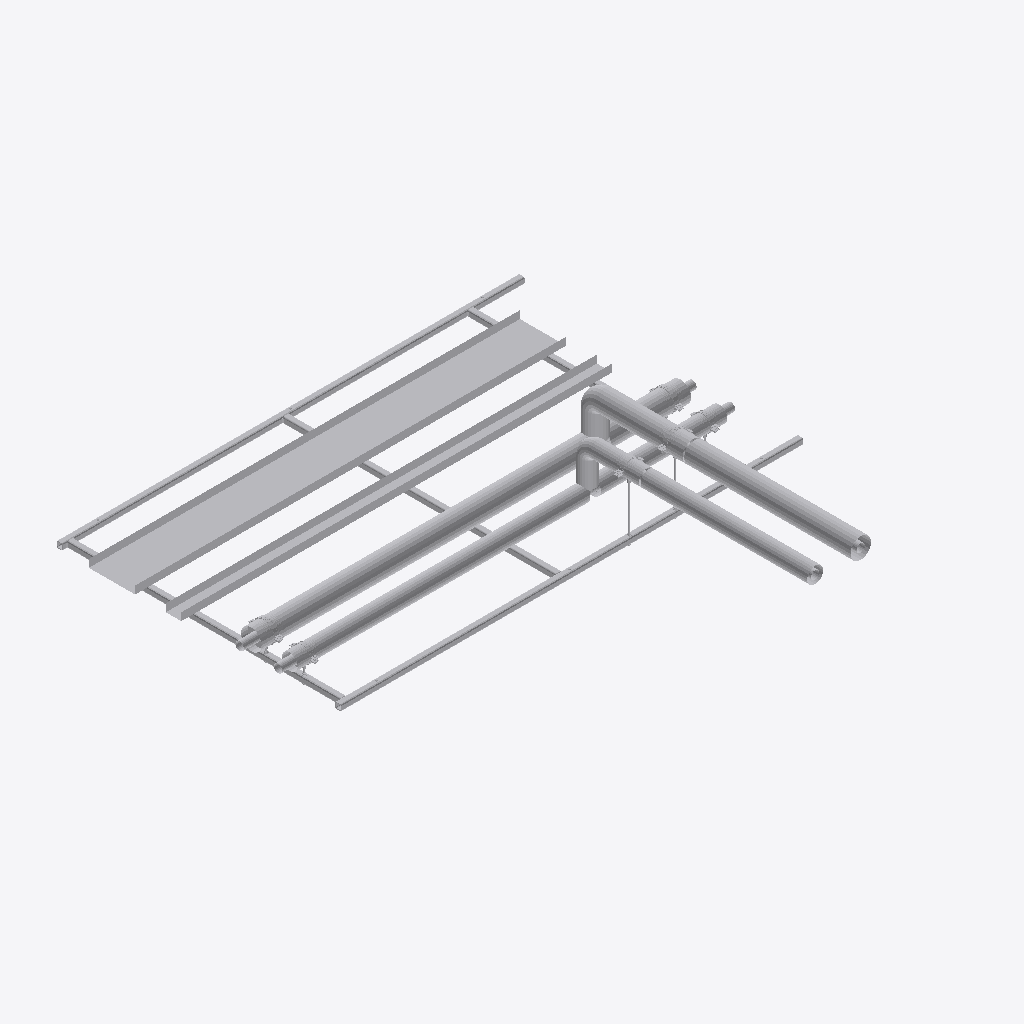
Isometric view of an IFC building model (IFC-SPF (STEP), schema IFC2X3, length unit millimetre), seen from the south-west, elements coloured by IFC class (only those large enough to see are counted): 40 other elements (light grey).
Extent 3.1 m × 3.0 m × 0.5 m (x, y, z). Storeys (2): Level 0 at 0.00 m; Level 1 at 4.00 m. Elements (81): 75 IfcBuildingElementProxy, 6 IfcMechanicalFastener.

HEADER;
FILE_DESCRIPTION(('ViewDefinition [CoordinationView]','RevitIdentifiers [ContentGUID: bd057799-ab2a-4c32-b9f8-a49134bfda82, VersionGUID: e5ec8929-f41f-4976-8bd4-8c4578e0f8ba, NumberOfSaves: 0]'),'2;1');
FILE_NAME('RF01-SP01.ifc','2026-11-01T11:20:03+00:00',(''),(''),'ODA SDAI 25.12','Autodesk - Revit 26.4.20.9 (ENG) - 26.4.20.9','');
FILE_SCHEMA(('IFC2X3'));
ENDSEC;
DATA;
#20=IFCPROJECT('2z1NUPgofCChduf97BG2Lo',#6,'Project Number',$,$,'Project Name','Project Status',(#13,#18),#83022);
#34=IFCSITE('2z1NUPgofCChduf97BG2Lm',#6,'Default',$,$,#33,$,$,.ELEMENT.,(51,30,23,112487),(0,-7,-37,-956022),0.0,$,$);
#24=IFCBUILDING('2z1NUPgofCChduf97BG2Lp',#6,'',$,$,#23,$,'',.ELEMENT.,$,$,#21);
#27=IFCBUILDINGSTOREY('3Zu5Bv0LOHrPC10026FoQQ',#6,'Level 0',$,$,#26,$,'Level 0',.ELEMENT.,0.0);
#31=IFCBUILDINGSTOREY('15Z0v90RiHrPC20026FoKR',#6,'Level 1',$,$,#30,$,'Level 1',.ELEMENT.,3999.9999999999995);
#71976=IFCBUILDINGELEMENTPROXY('3bx8afz1z9TelKZ4LuwMp6',#6,'Straight:Default:627836',$,$,#71975,#71972,'627836',$);
#71933=IFCBUILDINGELEMENTPROXY('3bx8afz1z9TelKZ4LuwMpD',#6,'Straight:Default:627831',$,$,#71932,#71929,'627831',$);
#63023=IFCBUILDINGELEMENTPROXY('3bx8afz1z9TelKZ4LuwMoT',#6,'627751',$,$,#62825,#63022,'627751',$);
#53592=IFCBUILDINGELEMENTPROXY('3bx8afz1z9TelKZ4LuwMi3',#6,'627641',$,$,#53394,#53591,'627641',$);
#857=IFCBUILDINGELEMENTPROXY('3bx8afz1z9TelKZ4LuvQx8',#6,'349810',$,$,#659,#856,'349810',$);
#32828=IFCBUILDINGELEMENTPROXY('3bx8afz1z9TelKZ4LuwMik',#6,'Side rail, right, drilled 3 x 14 dia:627604',$,$,#17401,#32827,'627604',$);
#17398=IFCBUILDINGELEMENTPROXY('3bx8afz1z9TelKZ4LuwMif',#6,'Side rail, left, drilled 2 x 12 dia + 3 x 14 dia:627603',$,$,#860,#17397,'627603',$);
#447=IFCBUILDINGELEMENTPROXY('3bx8afz1z9TelKZ4LuvQxY',#6,'349784',$,$,#249,#446,'349784',$);
#71891=IFCBUILDINGELEMENTPROXY('3bx8afz1z9TelKZ4LuwMpQ',#6,'627808',$,$,#71693,#71890,'627808',$);
#40987=IFCBUILDINGELEMENTPROXY('3bx8afz1z9TelKZ4LuwMil',#6,'Ring 1 cross member, row 1, drilled 2 x 12 dia:627605',$,$,#32831,#40986,'627605',$);
#41116=IFCBUILDINGELEMENTPROXY('3bx8afz1z9TelKZ4LuwMii',#6,'Ring 15 cross member, row 1:627606',$,$,#40990,#41115,'627606',$);
#54002=IFCBUILDINGELEMENTPROXY('3bx8afz1z9TelKZ4LuwMju',#6,'627650',$,$,#53804,#54001,'627650',$);
#63433=IFCBUILDINGELEMENTPROXY('3bx8afz1z9TelKZ4LuwMoA',#6,'627760',$,$,#63235,#63432,'627760',$);
#62586=IFCBUILDINGELEMENTPROXY('3bx8afz1z9TelKZ4LuwMj8',#6,'627698',$,$,#62388,#62585,'627698',$);
#49275=IFCBUILDINGELEMENTPROXY('3bx8afz1z9TelKZ4LuwMij',#6,'Ring 27 cross member, row 1, drilled 2 x 12 dia:627607',$,$,#41119,#49274,'627607',$);
#71071=IFCBUILDINGELEMENTPROXY('3bx8afz1z9TelKZ4LuwMpw',#6,'627776',$,$,#68142,#71070,'627776',$);
#71481=IFCBUILDINGELEMENTPROXY('3bx8afz1z9TelKZ4LuwMpr',#6,'627791',$,$,#71283,#71480,'627791',$);
#62176=IFCBUILDINGELEMENTPROXY('3bx8afz1z9TelKZ4LuwMjR',#6,'627681',$,$,#61978,#62175,'627681',$);
#61765=IFCBUILDINGELEMENTPROXY('3bx8afz1z9TelKZ4LuwMje',#6,'627666',$,$,#58711,#61764,'627666',$);
#82772=IFCBUILDINGELEMENTPROXY('3bx8afz1z9TelKZ4LuwMm9',#6,'Insulation block 134 x 100:627891',$,$,#82762,#82771,'627891',$);
#62594=IFCBUILDINGELEMENTPROXY('3bx8afz1z9TelKZ4LuwMop',#6,'S1 (7270S) - Slip Straight Connector:Default:627721',$,$,#62593,#62590,'627721',$);
#49819=IFCBUILDINGELEMENTPROXY('3bx8afz1z9TelKZ4LuwMiY',#6,'S1 (7270S) - Slip Straight Connector:Default:627608',$,$,#49818,#49815,'627608',$);
#82481=IFCMECHANICALFASTENER('3bx8afz1z9TelKZ4LuwMmn',#6,'Walraven Heavy Duty Clamp HD500 (M810, M1012) (BUP1000):Walraven Heavy Duty Clamp HD500 (M810, M1012) (BUP1000):627851','Heavy Duty Clamp HD500 (M10/12) (BUP1000) 132 - 140 mm',$,#82480,#82477,'627851',$,$);
#82587=IFCMECHANICALFASTENER('3bx8afz1z9TelKZ4LuwMmX',#6,'Walraven Heavy Duty Clamp HD500 (M810, M1012) (BUP1000):Walraven Heavy Duty Clamp HD500 (M810, M1012) (BUP1000):627867','Heavy Duty Clamp HD500 (M10/12) (BUP1000) 132 - 140 mm',$,#82586,#82583,'627867',$,$);
#82682=IFCMECHANICALFASTENER('3bx8afz1z9TelKZ4LuwMmG',#6,'Walraven Heavy Duty Clamp HD500 (M810, M1012) (BUP1000):Walraven Heavy Duty Clamp HD500 (M810, M1012) (BUP1000):627882','Heavy Duty Clamp HD500 (M10/12) (BUP1000) 132 - 140 mm',$,#82681,#82678,'627882',$,$);
#82746=IFCBUILDINGELEMENTPROXY('3bx8afz1z9TelKZ4LuwMmB',#6,'Insulation block 134 x 100:627889',$,$,#82736,#82745,'627889',$);
#82798=IFCBUILDINGELEMENTPROXY('3bx8afz1z9TelKZ4LuwMmF',#6,'Insulation block 134 x 100:627893',$,$,#82788,#82797,'627893',$);
#77190=IFCMECHANICALFASTENER('3bx8afz1z9TelKZ4LuwMmu',#6,'Walraven Heavy Duty Clamp HD500 (M810, M1012) (BUP1000):Walraven Heavy Duty Clamp HD500 (M810, M1012) (BUP1000):627842','Heavy Duty Clamp HD500 (M10/12) (BUP1000) 98 - 106 mm',$,#77189,#77186,'627842',$,$);
#82640=IFCMECHANICALFASTENER('3bx8afz1z9TelKZ4LuwMmO',#6,'Walraven Heavy Duty Clamp HD500 (M810, M1012) (BUP1000):Walraven Heavy Duty Clamp HD500 (M810, M1012) (BUP1000):627874','Heavy Duty Clamp HD500 (M10/12) (BUP1000) 98 - 106 mm',$,#82639,#82636,'627874',$,$);
#82534=IFCMECHANICALFASTENER('3bx8afz1z9TelKZ4LuwMmf',#6,'Walraven Heavy Duty Clamp HD500 (M810, M1012) (BUP1000):Walraven Heavy Duty Clamp HD500 (M810, M1012) (BUP1000):627859','Heavy Duty Clamp HD500 (M10/12) (BUP1000) 98 - 106 mm',$,#82533,#82530,'627859',$,$);
#82733=IFCBUILDINGELEMENTPROXY('3bx8afz1z9TelKZ4LuwMmA',#6,'Insulation block 104 x 100:627888',$,$,#82719,#82732,'627888',$);
#82759=IFCBUILDINGELEMENTPROXY('3bx8afz1z9TelKZ4LuwMm8',#6,'Insulation block 104 x 100:627890',$,$,#82749,#82758,'627890',$);
#82785=IFCBUILDINGELEMENTPROXY('3bx8afz1z9TelKZ4LuwMmE',#6,'Insulation block 104 x 100:627892',$,$,#82775,#82784,'627892',$);
#655=IFCBUILDINGELEMENTPROXY('3bx8afz1z9TelKZ4LuvQxA',#6,'Tube R220-X:Default:349808',$,$,#654,#651,'349808',$);
#49828=IFCBUILDINGELEMENTPROXY('3bx8afz1z9TelKZ4LuwMiQ',#6,'S1 (7270S) - Slip Straight Connector:Default:627616',$,$,#49827,#49824,'627616',$);
#77217=IFCBUILDINGELEMENTPROXY('3bx8afz1z9TelKZ4LuwMm_',#6,'Walraven_K_Threaded Rod (zp):4.8 M10:627844',$,$,#77216,#77213,'627844',$);
#245=IFCBUILDINGELEMENTPROXY('3bx8afz1z9TelKZ4LuvQpM',#6,'Tube R220-X:Default:349782',$,$,#244,#239,'349782',$);
#62603=IFCBUILDINGELEMENTPROXY('3bx8afz1z9TelKZ4LuwMog',#6,'S1 (7270S) - Slip Straight Connector:Default:627728',$,$,#62602,#62599,'627728',$);
#53181=IFCBUILDINGELEMENTPROXY('3bx8afz1z9TelKZ4LuwMiT',#6,'S24 (7130) - Tee (Equal):Default:627623',$,$,#53180,#53177,'627623',$);
#82499=IFCBUILDINGELEMENTPROXY('3bx8afz1z9TelKZ4LuwMms',#6,'Walraven_K_Threaded Rod (zp):4.8 M10:627852',$,$,#82498,#82495,'627852',$);
ENDSEC;
